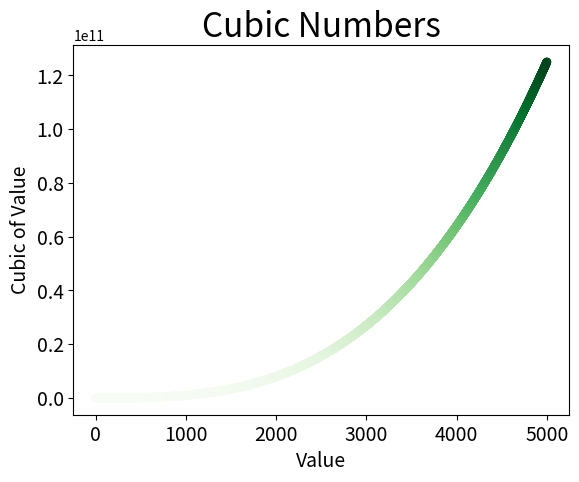

Source code (Python):
import matplotlib.pyplot as plt

"""Create a graph of cubes"""

x_values = list(range(1,5001))
y_values = [y**3 for y in x_values ]

plt.scatter(x_values, y_values, c=y_values,cmap=plt.cm.Greens, edgecolors='none', s=40)

#Set chart title and label axes.
plt.title("Cubic Numbers", fontsize=24)
plt.xlabel("Value", fontsize = 14)
plt.ylabel("Cubic of Value", fontsize = 14)

#Set size of tick labels
plt.tick_params(axis='both',which = 'major',labelsize = 14)
plt.show()
#plt.savefig('Cubes_plot.png',bbox_inches='tight') #bbox_inches=tight trims the white space